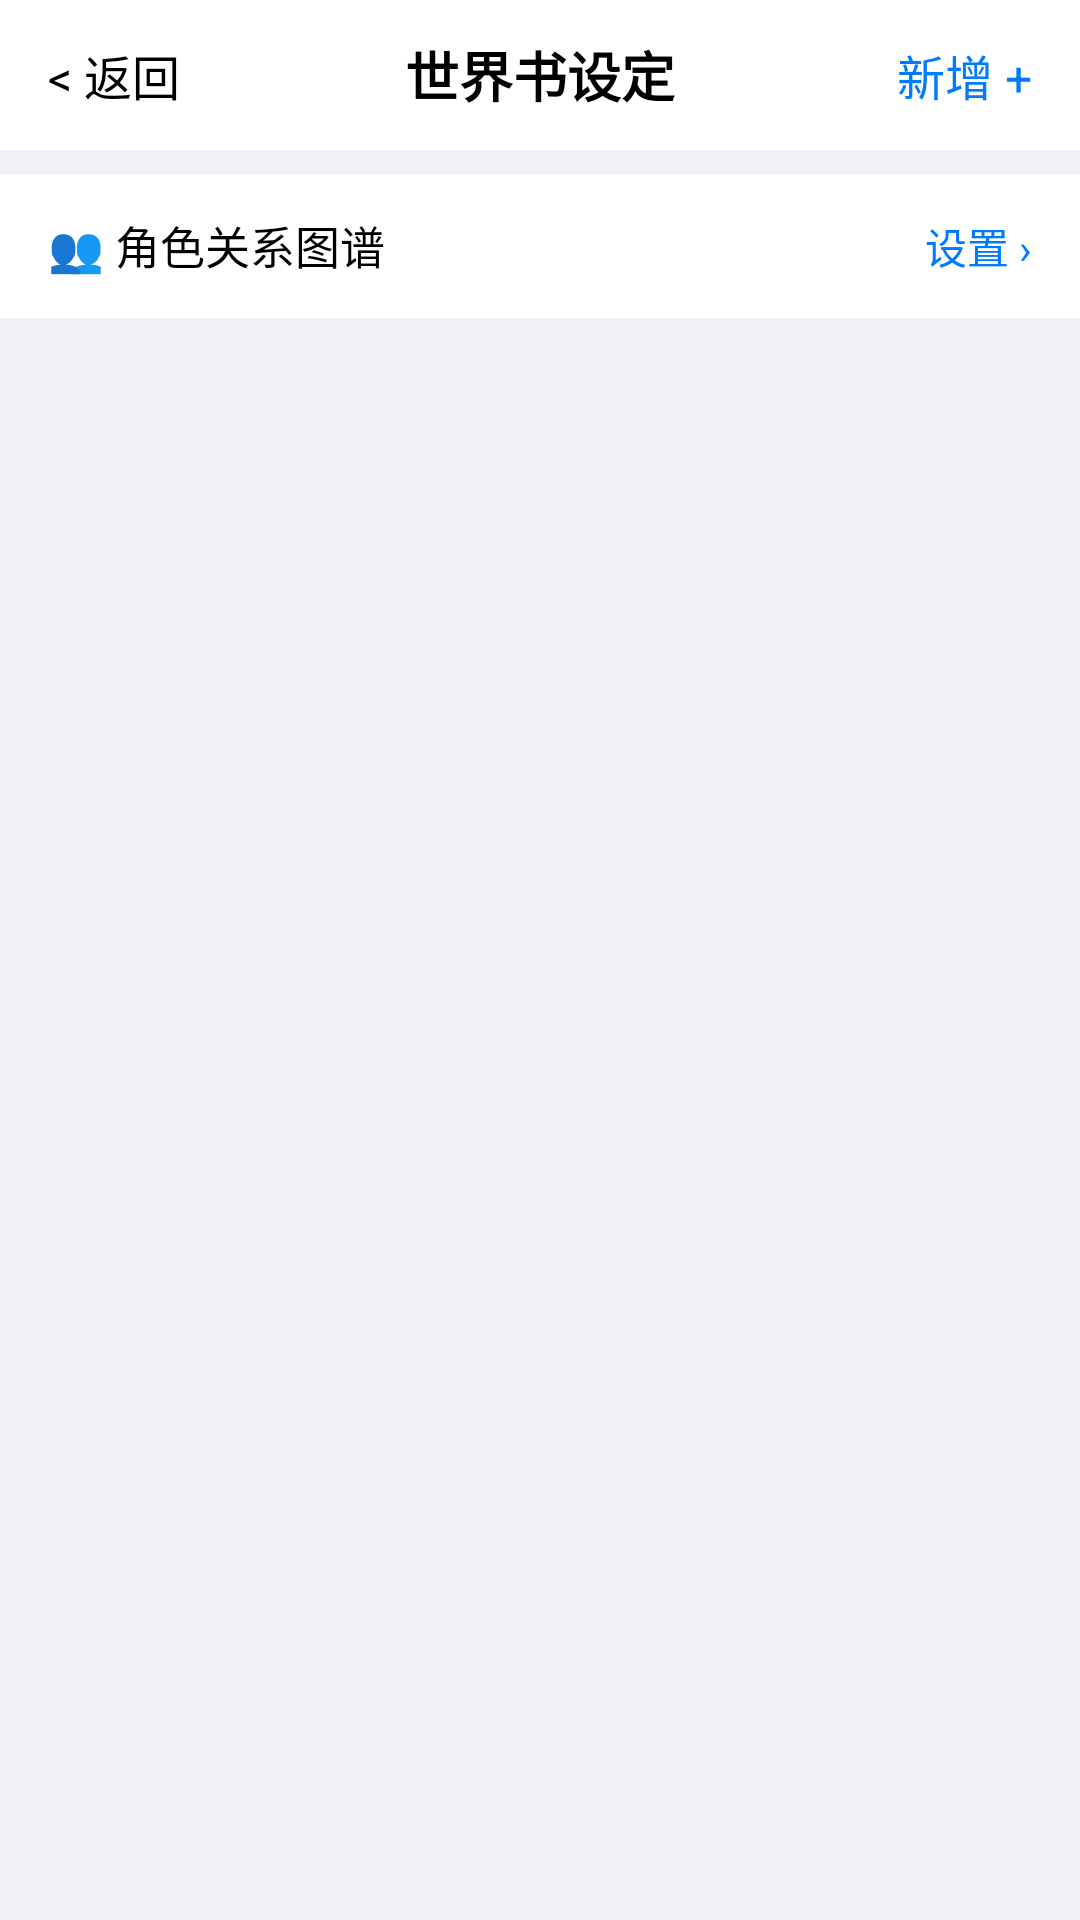

This screen was rendered from an Android layout file. Write that file and the resources it references.
<!-- AndroidManifest.xml: application theme Theme.M叽 -->
<!-- res/layout/activity_world_book.xml -->
<?xml version="1.0" encoding="utf-8"?>
<LinearLayout xmlns:android="http://schemas.android.com/apk/res/android"
    android:layout_width="match_parent"
    android:layout_height="match_parent"
    android:orientation="vertical"
    android:background="#F2F2F6">

    
    <RelativeLayout
        android:layout_width="match_parent"
        android:layout_height="50dp"
        android:background="#FFFFFF"
        android:paddingHorizontal="16dp">
        <TextView
            android:id="@+id/btnBack"
            android:layout_width="wrap_content"
            android:layout_height="match_parent"
            android:gravity="center_vertical"
            android:text="&lt; 返回"
            android:textSize="16sp"
            android:textColor="#000000"/>
        <TextView
            android:id="@+id/tvSecretTitle"
            android:layout_width="wrap_content"
            android:layout_height="wrap_content"
            android:layout_centerInParent="true"
            android:text="世界书设定"
            android:textSize="18sp"
            android:textStyle="bold"
            android:textColor="#000000"/>
        <TextView
            android:id="@+id/btnAddEntry"
            android:layout_width="wrap_content"
            android:layout_height="match_parent"
            android:layout_alignParentEnd="true"
            android:gravity="center_vertical"
            android:text="新增 +"
            android:textSize="16sp"
            android:textColor="#007AFF"/>
    </RelativeLayout>

    
    <LinearLayout
        android:id="@+id/btnCharRelationship"
        android:layout_width="match_parent"
        android:layout_height="48dp"
        android:background="#FFFFFF"
        android:orientation="horizontal"
        android:gravity="center_vertical"
        android:paddingHorizontal="16dp"
        android:layout_marginTop="8dp">
        <TextView
            android:layout_width="0dp"
            android:layout_height="wrap_content"
            android:layout_weight="1"
            android:text="👥 角色关系图谱"
            android:textSize="15sp"
            android:textColor="#000000"/>
        <TextView
            android:layout_width="wrap_content"
            android:layout_height="wrap_content"
            android:text="设置 ›"
            android:textSize="14sp"
            android:textColor="#007AFF"/>
    </LinearLayout>

    
    <androidx.recyclerview.widget.RecyclerView
        android:id="@+id/recyclerViewWorldBook"
        android:layout_width="match_parent"
        android:layout_height="match_parent"
        android:layout_marginTop="8dp"
        android:paddingHorizontal="12dp"/>
</LinearLayout>
<!-- resources referenced by this layout -->
<resources>
  <style name="Theme.M叽" parent="Theme.MaterialComponents.DayNight.NoActionBar">
          
          <item name="colorPrimary">@color/purple_500</item>
          <item name="colorPrimaryVariant">@color/purple_700</item>
          <item name="colorOnPrimary">@color/white</item>
          
          <item name="colorSecondary">@color/teal_200</item>
          <item name="colorSecondaryVariant">@color/teal_700</item>
          <item name="colorOnSecondary">@color/black</item>
          
          <item name="android:statusBarColor">?attr/colorPrimaryVariant</item>
          
      </style>
  <color name="purple_500">#2C2C2E</color>
  <color name="purple_700">#1C1C1E</color>
  <color name="white">#FFFFFFFF</color>
  <color name="teal_200">#2C2C2E</color>
  <color name="teal_700">#1C1C1E</color>
  <color name="black">#FF000000</color>
</resources>
